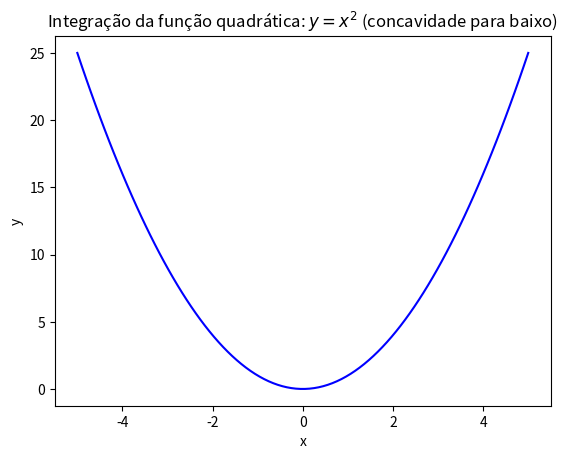

Here is the Python script that generated this plot:
import numpy as np
import matplotlib.pyplot as plt
from matplotlib.animation import FuncAnimation

# Função quadrática com concavidade para baixo: y = -x^2
def quadratic_function(x):
    return x**2

def animate_quadratic_integration():
    fig, ax = plt.subplots()
    
    x = np.linspace(-5, 5, 100)  # Intervalo de x
    y = quadratic_function(x)    # Valor da função quadrática
    
    # Inicializa um gráfico de linha vazio
    line, = ax.plot(x, y, 'b-')

    # Função para atualizar o gráfico em cada quadro
    def update(frame):
        if frame == 0:
            return

        # Intervalo atual para integração
        x_interval = np.linspace(-5, x[frame], 100)
        y_interval = quadratic_function(x_interval)
        ax.fill_between(x_interval, y_interval, alpha=0.5, color='blue')

    ani = FuncAnimation(fig, update, frames=np.arange(len(x)), repeat=False, interval=100)
    
    plt.xlabel('x')
    plt.ylabel('y')
    plt.title('Integração da função quadrática: $y = x^2$ (concavidade para baixo)')
    
    plt.show()


def main():
    animate_quadratic_integration()

if __name__ == '__main__':
    main()
